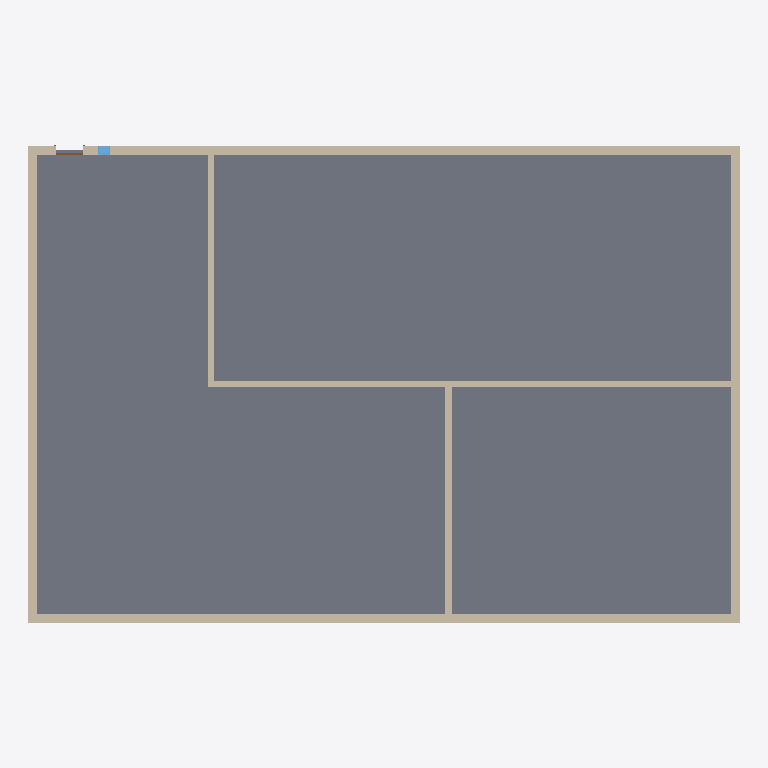
Plan cut of the same IFC building model at storey 'T.O. Fnd. Wall' (level -0.30 m, cut at 1.10 m), seen from above with north up, elements coloured by IFC class: 7 walls (beige), 1 slab (grey), 1 window (light blue), 1 door (brown). Cut surfaces are drawn darker.
Extent 24.3 m × 16.3 m × 4.7 m (x, y, z). Storeys (6): B.O. Footing at -4.60 m; T.O. Footing at -4.30 m; T.O. Slab at -4.00 m; T.O. Fnd. Wall at -0.30 m; Level 1 at 0.00 m; Level 2 at 4.00 m. Elements (11): 7 IfcWall, 1 IfcDoor, 1 IfcRoof, 1 IfcSlab, 1 IfcWindow.

HEADER;
FILE_DESCRIPTION(('ViewDefinition [ReferenceView_V1.2]','RevitIdentifiers [VersionGUID: 79f7cae1-280c-4da5-905d-d691923ac21c, NumberOfSaves: 0]','CoordinateReference [CoordinateBase: Shared Coordinates]','ExchangeRequirement [Architecture]'),'2;1');
FILE_NAME('0001','2024-11-25T23:43:58+08:00',(''),(''),'ODA SDAI 22.12','Autodesk Revit 23.1.50.23 (ENG) - IFC 23.3.1.0','');
FILE_SCHEMA(('IFC4'));
ENDSEC;
DATA;
#105=IFCPROJECT('29MbqONab29fJg4_yhUCDO',#18,'0001',$,$,'Project Name','Project Status',(#100),#97);
#136=IFCSITE('29MbqONab29fJg4_yhUCDQ',#18,'Default',$,$,#135,$,$,.ELEMENT.,(42,21,31,181945),(-71,-3,-24,-263305),0.0,$,$);
#110=IFCBUILDING('29MbqONab29fJg4_yhUCDP',#18,'',$,$,#108,$,'',.ELEMENT.,$,$,#109);
#114=IFCBUILDINGSTOREY('2qYKvFEvH4cPghyPNWjrgR',#18,'B.O. Footing',$,'Level:8mm Head',#113,$,'B.O. Footing',.ELEMENT.,-4599.999999999999);
#118=IFCBUILDINGSTOREY('2qYKvFEvH4cPghyPNWjrgr',#18,'T.O. Footing',$,'Level:8mm Head',#117,$,'T.O. Footing',.ELEMENT.,-4300.0);
#122=IFCBUILDINGSTOREY('2qYKvFEvH4cPghyPNWjrjP',#18,'T.O. Slab',$,'Level:8mm Head',#121,$,'T.O. Slab',.ELEMENT.,-3999.9999999999995);
#126=IFCBUILDINGSTOREY('2qYKvFEvH4cPghyPNWjrjp',#18,'T.O. Fnd. Wall',$,'Level:8mm Head',#125,$,'T.O. Fnd. Wall',.ELEMENT.,-299.99999999999994);
#129=IFCBUILDINGSTOREY('3Aw$FV5MbAufEo59pkoNgA',#18,'Level 1',$,'Level:8mm Head',#128,$,'Level 1',.ELEMENT.,0.0);
#133=IFCBUILDINGSTOREY('3kSL0VGKv3gxJCujeqtuJj',#18,'Level 2',$,'Level:8mm Head',#132,$,'Level 2',.ELEMENT.,3999.9999999999995);
#157=IFCSLAB('1vzyhXA0nDfP1Trf6IFbVd',#18,'Floor:Generic 150mm:300539',$,'Floor:Generic 150mm',#141,#156,'300539',.FLOOR.);
#238=IFCWALL('1vzyhXA0nDfP1Trf6IFbIn',#18,'Basic Wall:Retaining - 300mm Concrete:300717',$,'Basic Wall:Retaining - 300mm Concrete',#226,#237,'300717',.NOTDEFINED.);
#321=IFCWALL('1vzyhXA0nDfP1Trf6IFbK6',#18,'Basic Wall:Retaining - 300mm Concrete:300826',$,'Basic Wall:Retaining - 300mm Concrete',#290,#320,'300826',.SHEAR.);
#199=IFCWALL('1vzyhXA0nDfP1Trf6IFbHm',#18,'Basic Wall:Retaining - 300mm Concrete:300652',$,'Basic Wall:Retaining - 300mm Concrete',#184,#198,'300652',.NOTDEFINED.);
#270=IFCWALL('1vzyhXA0nDfP1Trf6IFbJo',#18,'Basic Wall:Retaining - 300mm Concrete:300782',$,'Basic Wall:Retaining - 300mm Concrete',#258,#269,'300782',.NOTDEFINED.);
#423=IFCWALL('1vzyhXA0nDfP1Trf6IFbLZ',#18,'Basic Wall:Interior - Blockwork 190:300927',$,'Basic Wall:Interior - Blockwork 190',#418,#422,'300927',.NOTDEFINED.);
#474=IFCWALL('1vzyhXA0nDfP1Trf6IFbMi',#18,'Basic Wall:Interior - Blockwork 190:300976',$,'Basic Wall:Interior - Blockwork 190',#469,#473,'300976',.NOTDEFINED.);
#349=IFCWALL('1vzyhXA0nDfP1Trf6IFbLU',#18,'Basic Wall:Interior - Blockwork 190:300866',$,'Basic Wall:Interior - Blockwork 190',#344,#348,'300866',.NOTDEFINED.);
#644=IFCWINDOW('1vzyhXA0nDfP1Trf6IFbko',#18,'M_Fixed:0406 x 0610mm:301486',$,'M_Fixed:0406 x 0610mm',#855,#640,'301486',609.9999999999989,405.9999999999998,.WINDOW.,.NOTDEFINED.,$);
#567=IFCDOOR('1vzyhXA0nDfP1Trf6IFbjH',#18,'M_Single-Flush:0915 x 2134mm:301389',$,'M_Single-Flush:0915 x 2134mm',#835,#563,'301389',2133.9999999999995,914.9999999999999,.DOOR.,.SINGLE_SWING_RIGHT.,$);
ENDSEC;
